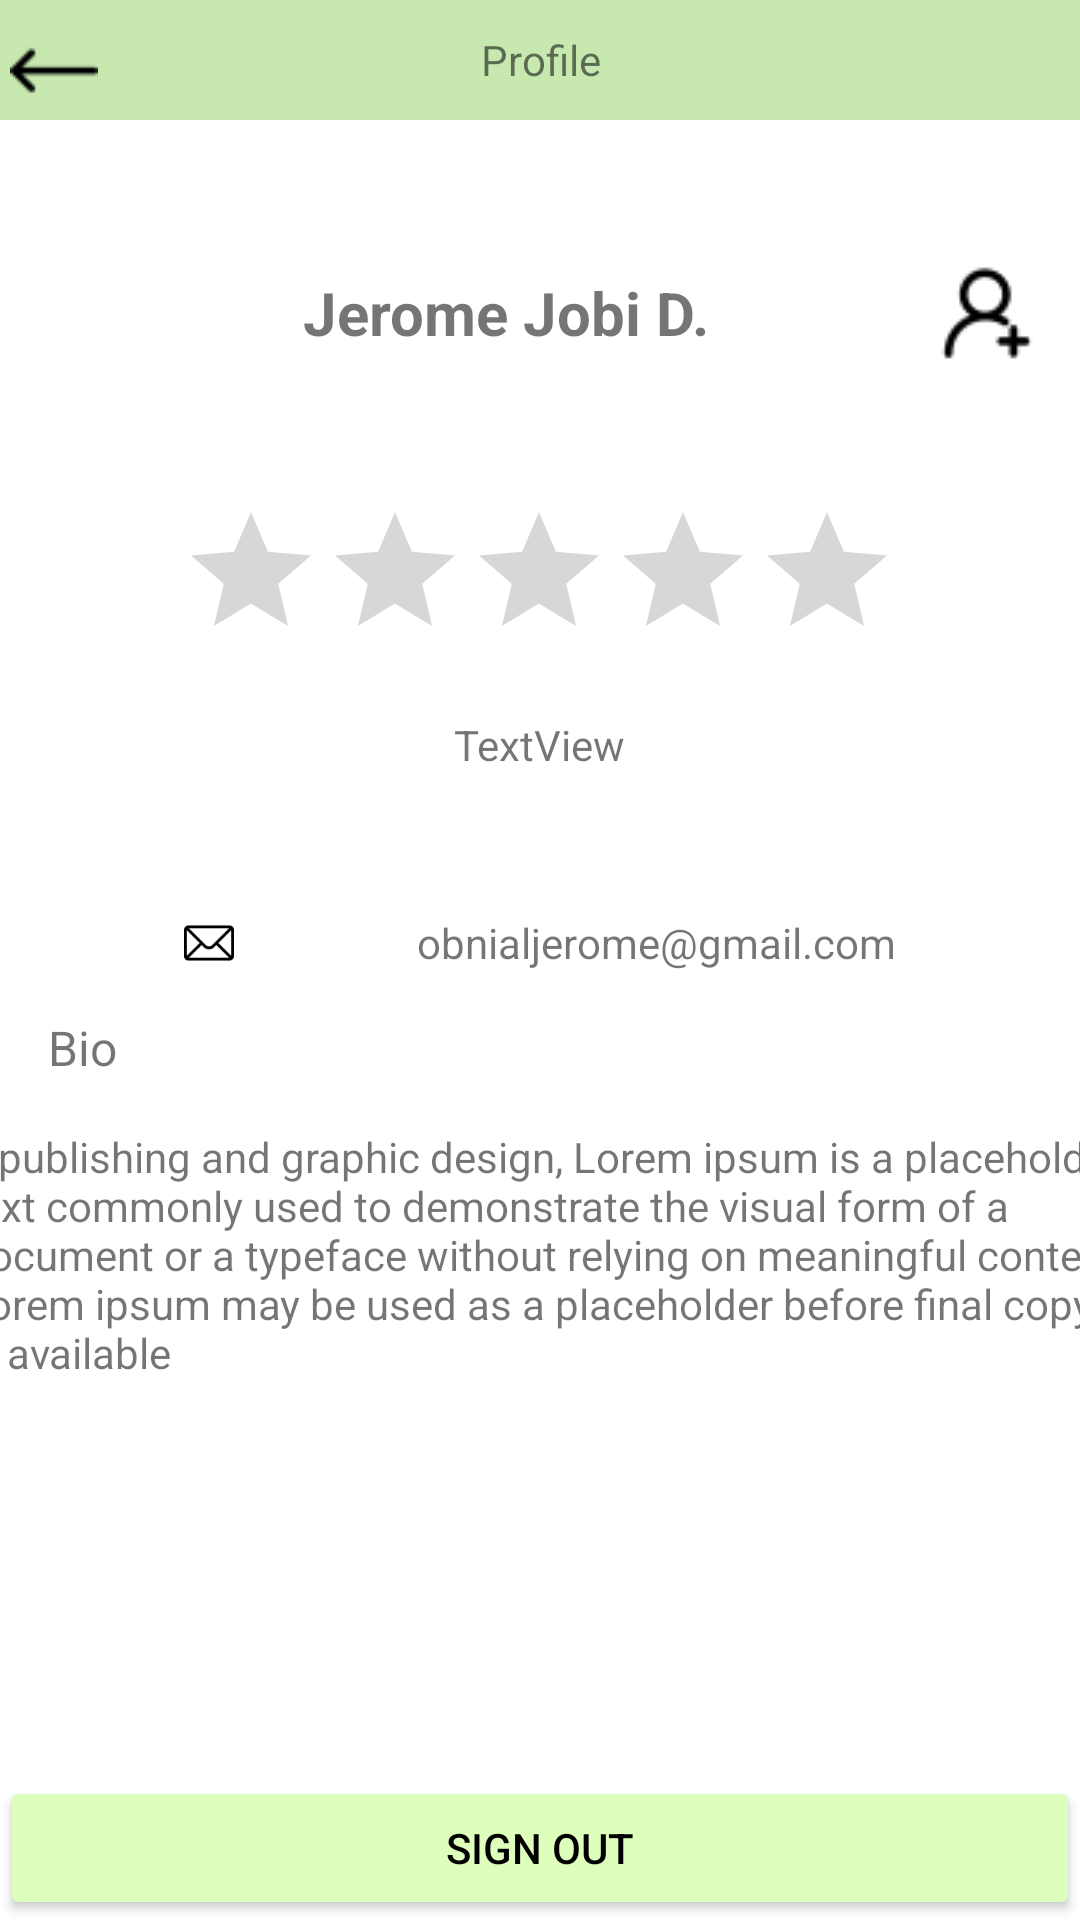

This screen was rendered from an Android layout file. Write that file and the resources it references.
<!-- AndroidManifest.xml: application theme Theme.IFood.NoActionBar -->
<!-- res/layout/activity_profile.xml -->
<?xml version="1.0" encoding="utf-8"?>
<androidx.constraintlayout.widget.ConstraintLayout xmlns:android="http://schemas.android.com/apk/res/android"
    xmlns:app="http://schemas.android.com/apk/res-auto"
    xmlns:tools="http://schemas.android.com/tools"
    android:id="@+id/signout"
    android:layout_width="match_parent"
    android:layout_height="match_parent"
    tools:context=".Profile.Profile">

    <Button
        android:id="@+id/signoutButton"
        android:layout_width="match_parent"
        android:layout_height="wrap_content"
        android:backgroundTint="@color/Colour1"
        android:padding="0dp"
        android:text="Sign Out"
        android:textColor="@color/black"
        app:layout_constraintBottom_toBottomOf="parent"
        app:layout_constraintEnd_toEndOf="parent"
        app:layout_constraintStart_toStartOf="parent" />

    <TextView
        android:id="@+id/textView2"
        android:layout_width="match_parent"
        android:layout_height="40dp"
        android:background="@color/Colour2"
        android:gravity="center"
        android:text="Profile"
        android:textAlignment="center"
        app:layout_constraintStart_toStartOf="parent"
        app:layout_constraintTop_toTopOf="parent" />

    <ImageView
        android:id="@+id/Profile_UserIcon"
        android:layout_width="69dp"
        android:layout_height="85dp"
        android:layout_marginStart="16dp"
        android:layout_marginTop="21dp"
        app:layout_constraintStart_toStartOf="parent"
        app:layout_constraintTop_toBottomOf="@+id/textView2"
        app:srcCompat="@drawable/ic_android_black_24dp" />

    <ImageView
        android:id="@+id/Profile_backButton"
        android:layout_width="36dp"
        android:layout_height="30dp"
        android:layout_marginTop="8dp"
        app:layout_constraintStart_toStartOf="parent"
        app:layout_constraintTop_toTopOf="parent"
        app:srcCompat="@drawable/back_arrow" />

    <TextView
        android:id="@+id/Profile_DisplayName"
        android:layout_width="188dp"
        android:layout_height="26dp"
        android:layout_marginStart="16dp"
        android:text="Jerome Jobi D. Obnial"
        android:textSize="20sp"
        android:textStyle="bold"
        app:layout_constraintBottom_toBottomOf="@+id/Profile_UserIcon"
        app:layout_constraintStart_toEndOf="@+id/Profile_UserIcon"
        app:layout_constraintTop_toTopOf="@+id/Profile_UserIcon" />

    <TextView
        android:id="@+id/Profile_Email"
        android:layout_width="wrap_content"
        android:layout_height="wrap_content"
        android:layout_marginTop="47dp"
        android:text="obnialjerome@gmail.com"
        app:layout_constraintEnd_toEndOf="parent"
        app:layout_constraintHorizontal_bias="0.5"
        app:layout_constraintStart_toEndOf="@+id/imageView7"
        app:layout_constraintTop_toBottomOf="@+id/profile_AverageReviews" />

    <ImageView
        android:id="@+id/imageView6"
        android:layout_width="wrap_content"
        android:layout_height="wrap_content"
        android:layout_marginStart="24dp"
        app:layout_constraintBottom_toBottomOf="@+id/Profile_DisplayName"
        app:layout_constraintStart_toEndOf="@+id/Profile_DisplayName"
        app:layout_constraintTop_toTopOf="@+id/Profile_DisplayName"
        app:srcCompat="@drawable/img_7" />

    <TextView
        android:id="@+id/textView8"
        android:layout_width="wrap_content"
        android:layout_height="wrap_content"
        android:layout_marginStart="16dp"
        android:layout_marginBottom="16dp"
        android:text="Bio"
        android:textSize="16sp"
        app:layout_constraintBottom_toTopOf="@+id/Profile_Bio"
        app:layout_constraintStart_toStartOf="parent" />

    <TextView
        android:id="@+id/Profile_Bio"
        android:layout_width="389dp"
        android:layout_height="150dp"
        android:layout_marginStart="16dp"
        android:layout_marginEnd="11dp"
        android:layout_marginBottom="66dp"
        android:text="n publishing and graphic design, Lorem ipsum is a placeholder text commonly used to demonstrate the visual form of a document or a typeface without relying on meaningful content. Lorem ipsum may be used as a placeholder before final copy is available"
        app:layout_constraintBottom_toTopOf="@+id/signoutButton"
        app:layout_constraintEnd_toEndOf="parent"
        app:layout_constraintStart_toStartOf="parent" />

    <ImageView
        android:id="@+id/imageView7"
        android:layout_width="50px"
        android:layout_height="50px"
        app:layout_constraintBottom_toBottomOf="@+id/Profile_Email"
        app:layout_constraintEnd_toStartOf="@+id/Profile_Email"
        app:layout_constraintHorizontal_bias="0.5"
        app:layout_constraintStart_toStartOf="parent"
        app:layout_constraintTop_toTopOf="@+id/Profile_Email"
        app:srcCompat="@drawable/img_4" />

    <TextView
        android:id="@+id/profile_AverageReviews"
        android:layout_width="wrap_content"
        android:layout_height="wrap_content"
        android:layout_marginTop="15dp"
        android:text="TextView"
        app:layout_constraintEnd_toEndOf="@+id/profile_ratingBar"
        app:layout_constraintStart_toStartOf="@+id/profile_ratingBar"
        app:layout_constraintTop_toBottomOf="@+id/profile_ratingBar" />

    <RatingBar
        android:id="@+id/profile_ratingBar"
        android:layout_width="wrap_content"
        android:layout_height="wrap_content"
        android:layout_marginTop="50dp"
        android:isIndicator="true"
        app:layout_constraintEnd_toEndOf="parent"
        app:layout_constraintHorizontal_bias="0.497"
        app:layout_constraintStart_toStartOf="parent"
        app:layout_constraintTop_toBottomOf="@+id/Profile_DisplayName" />

</androidx.constraintlayout.widget.ConstraintLayout>
<!-- resources referenced by this layout -->
<resources>
  <color name="Colour1">#DDFFBB</color>
  <color name="Colour2">#C7E9B0</color>
  <color name="black">#FF000000</color>
  <!-- drawable back_arrow: png bitmap (drawable, 245 bytes) -->
  <!-- drawable img_4: png bitmap (drawable, 1078 bytes) -->
  <!-- drawable img_7: png bitmap (drawable, 717 bytes) -->
  <style name="Theme.IFood.NoActionBar">
          <item name="windowActionBar">false</item>
          <item name="windowNoTitle">true</item>
      </style>
</resources>
